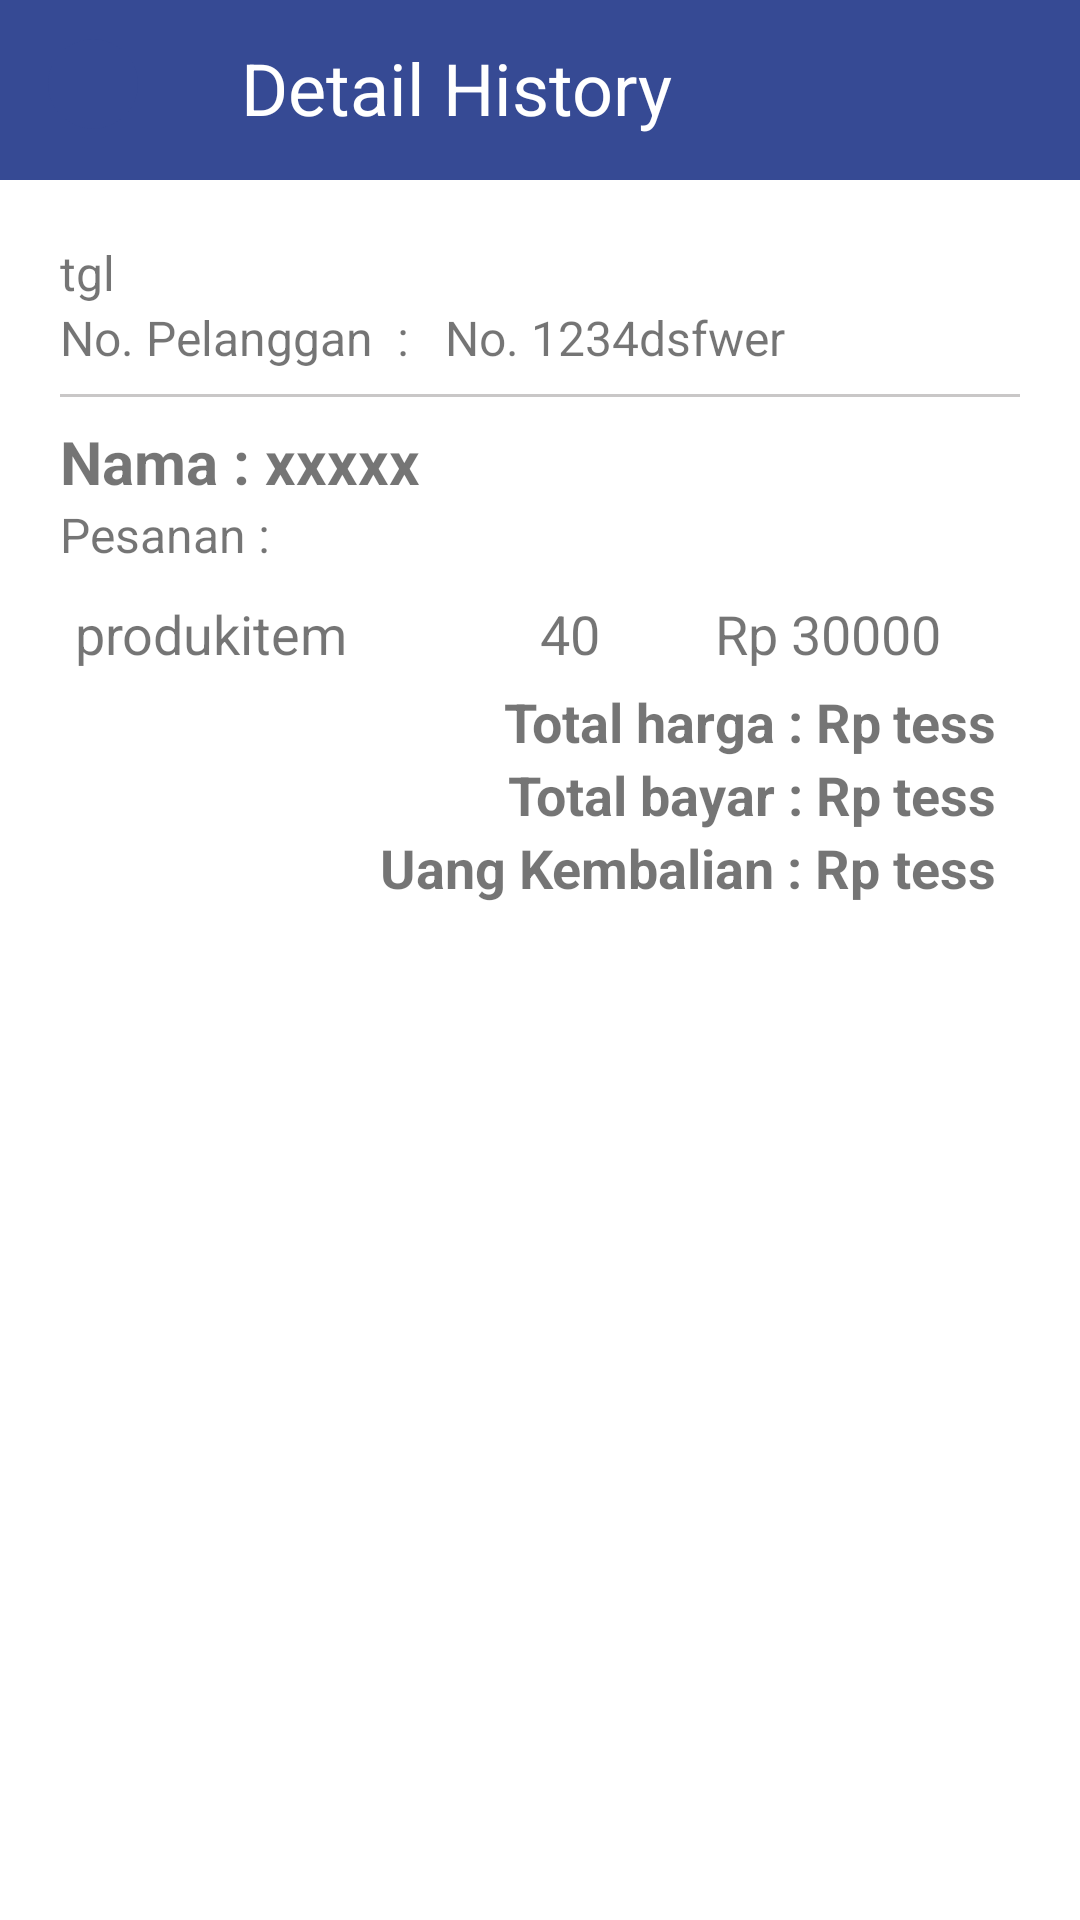

This screen was rendered from an Android layout file. Write that file and the resources it references.
<!-- AndroidManifest.xml: application theme AppTheme -->
<!-- res/layout/activity_detail_history.xml -->
<?xml version="1.0" encoding="utf-8"?>
<LinearLayout xmlns:android="http://schemas.android.com/apk/res/android"
              xmlns:app="http://schemas.android.com/apk/res-auto"
              xmlns:tools="http://schemas.android.com/tools"
              android:layout_width="match_parent"
              android:layout_height="match_parent"
              android:background="@android:color/white"
              tools:context=".activities.DetailHistoryActivity"
              android:orientation="vertical">


    <FrameLayout
            android:layout_width="match_parent"
            android:layout_height="60dp"
            android:background="@color/blue_accent">

        <android.support.constraint.ConstraintLayout
                android:layout_width="match_parent"
                android:layout_height="wrap_content"
                android:padding="8dp"
                android:orientation="horizontal">

            <ImageButton android:id="@+id/btn_back"
                         android:layout_width="30dp"
                         android:layout_height="30dp"
                         app:layout_constraintTop_toTopOf="parent"
                         android:background="@drawable/btn_base_round"
                         android:layout_marginTop="5dp"
                         android:src="@drawable/ic_arrow_back" app:layout_constraintStart_toStartOf="parent"
                         android:layout_marginStart="8dp"/>

            <TextView android:layout_width="wrap_content"
                      android:layout_height="wrap_content"
                      android:text="Detail History"
                      android:id="@+id/tv_checkout"
                      android:textSize="24sp"
                      android:textColor="@android:color/white"
                      android:layout_marginEnd="8dp"
                      android:layout_marginStart="8dp"
                      app:layout_constraintStart_toEndOf="@+id/btn_back"
                      app:layout_constraintTop_toTopOf="parent"
                      app:layout_constraintHorizontal_bias="0.18" android:layout_marginTop="5dp"
                      app:layout_constraintEnd_toEndOf="parent"/>


        </android.support.constraint.ConstraintLayout>


    </FrameLayout>

    <LinearLayout
            android:layout_margin="12dp"
            android:layout_width="match_parent" android:layout_height="match_parent"
            android:paddingStart="8dp" android:paddingEnd="8dp"
            android:orientation="vertical">

        <TextView
                android:id="@+id/tv_tanggal"
                android:text="tgl"
                android:textSize="16sp"
                android:layout_marginTop="8dp"
                android:layout_width="wrap_content" android:layout_height="wrap_content"/>

        <LinearLayout
                android:orientation="horizontal"
                android:layout_width="match_parent"
                android:layout_height="wrap_content">

            <TextView
                    android:text="No. Pelanggan  : "
                    android:textSize="16sp"
                    android:layout_width="wrap_content" android:layout_height="wrap_content"
                    android:id="@+id/textView2" app:layout_constraintTop_toTopOf="parent"
                    android:layout_marginEnd="8dp"/>

            <TextView
                    android:id="@+id/tv_no_order"
                    android:text="No. 1234dsfwer"
                    android:textSize="16sp"
                    android:layout_width="wrap_content" android:layout_height="wrap_content"/>
        </LinearLayout>

        <View android:layout_width="wrap_content"
              android:layout_height="1dp"
              android:layout_marginTop="8dp"
              android:layout_marginBottom="8dp"
              android:background="#C9C7C7"/>

        <LinearLayout
                android:orientation="horizontal"
                android:layout_width="wrap_content"
                android:layout_height="wrap_content">

            <TextView
                    android:textStyle="bold"
                    android:textSize="20sp"
                    android:text="Nama : "
                    android:layout_width="match_parent"
                    android:layout_height="wrap_content"/>
            <TextView
                    android:id="@+id/tv_costumer"
                    android:textStyle="bold"
                    android:textSize="20sp"
                    android:text="xxxxx"
                    android:layout_width="match_parent"
                    android:layout_height="wrap_content"/>

        </LinearLayout>


        <TextView
                android:id="@+id/tv_stock"
                android:text="Pesanan :"
                android:textSize="16sp"
                android:layout_width="match_parent" android:layout_height="wrap_content"/>


        <LinearLayout
        android:layout_marginTop="5dp"
        android:weightSum="6"
        android:orientation="horizontal"
        android:layout_width="match_parent"
        android:layout_height="wrap_content">
        <TextView
        android:layout_margin="5dp"
        android:id="@+id/tv_produkitem"
        android:textSize="18sp"
        android:layout_width="0dp"
        android:layout_weight="3"
        android:text="produkitem"
        android:layout_height="wrap_content"/>

        <TextView
        android:layout_margin="5dp"
        android:id="@+id/tv_jumlahpesan"
        android:layout_width="0dp"
        android:layout_weight="1"
        android:textSize="18sp"
        android:text="40"
        android:layout_height="wrap_content"/>
        <TextView
        android:layout_margin="5dp"
        android:id="@+id/tv_hargabarang"
        android:layout_width="0dp"
        android:layout_weight="2"
        android:text="Rp 30000"
        android:textSize="18sp"
        android:layout_height="wrap_content"/>
        </LinearLayout>


        <android.support.constraint.ConstraintLayout android:layout_width="match_parent"
                                                     android:layout_height="wrap_content">








            <LinearLayout
                    android:id="@+id/tv_subtotal_total"
                    android:orientation="vertical"
                    app:layout_constraintBottom_toBottomOf="parent"
                    android:layout_width="match_parent"
                    android:layout_height="wrap_content"
                    app:layout_constraintStart_toStartOf="parent"
                    app:layout_constraintEnd_toEndOf="parent"
                    android:layout_marginEnd="8dp"
                    android:layout_marginStart="8dp">
                <LinearLayout
                        android:orientation="horizontal"
                        android:gravity="right"
                        android:layout_width="match_parent"
                        android:layout_height="wrap_content">
                    <TextView
                            android:text="Total harga : Rp"
                            android:textSize="18sp"
                            android:textStyle="bold"
                            android:layout_marginEnd="4dp"
                            android:layout_height="wrap_content"
                            android:layout_width="wrap_content"/>
                    <TextView
                            android:id="@+id/tv_total_harga"
                            android:text="tess"
                            android:textStyle="bold"
                            android:textSize="18sp"
                            android:layout_width="wrap_content"
                            android:layout_height="wrap_content"/>

                </LinearLayout>

                <LinearLayout
                        android:orientation="horizontal"
                        android:gravity="right"
                        android:layout_width="match_parent"
                        android:layout_height="wrap_content">
                    <TextView
                            android:text="Total bayar : Rp"
                            android:textSize="18sp"
                            android:textStyle="bold"
                            android:layout_marginEnd="4dp"
                            android:layout_height="wrap_content"
                            android:layout_width="wrap_content"/>
                    <TextView
                            android:id="@+id/tv_total_bayar"
                            android:text="tess"
                            android:textStyle="bold"
                            android:textSize="18sp"
                            android:layout_width="wrap_content"
                            android:layout_height="wrap_content"/>

                </LinearLayout>

                <LinearLayout
                        android:orientation="horizontal"
                        android:gravity="right"
                        android:layout_marginBottom="8dp"
                        android:layout_width="match_parent"
                        android:layout_height="wrap_content">
                    <TextView
                            android:text="Uang Kembalian : Rp"
                            android:textSize="18sp"
                            android:textStyle="bold"
                            android:layout_marginEnd="4dp"
                            android:layout_height="wrap_content"
                            android:layout_width="wrap_content"/>
                    <TextView
                            android:id="@+id/tv_uang_kembali"
                            android:text="tess"
                            android:textStyle="bold"
                            android:textSize="18sp"
                            android:layout_width="wrap_content"
                            android:layout_height="wrap_content"/>

                </LinearLayout>
            </LinearLayout>
        </android.support.constraint.ConstraintLayout>


    </LinearLayout>

</LinearLayout>
<!-- resources referenced by this layout -->
<resources>
  <color name="blue_accent">#364A94</color>
  <!-- drawable btn_base_round (drawable) -->
  <?xml version="1.0" encoding="utf-8"?>
  <shape xmlns:android="http://schemas.android.com/apk/res/android" android:shape="oval">
      <solid android:color="@color/blue_accent" />
      <size android:height="40dp" android:width="40dp" />
  </shape>
  <style name="AppTheme" parent="Theme.AppCompat.Light.NoActionBar">
          
          <item name="colorPrimary">@color/colorPrimary</item>
          <item name="colorPrimaryDark">@color/colorPrimary</item>
          <item name="colorAccent">@color/colorAccent</item>
      </style>
  <color name="colorPrimary">#263669</color>
  <color name="colorAccent">#FF4081</color>
</resources>
